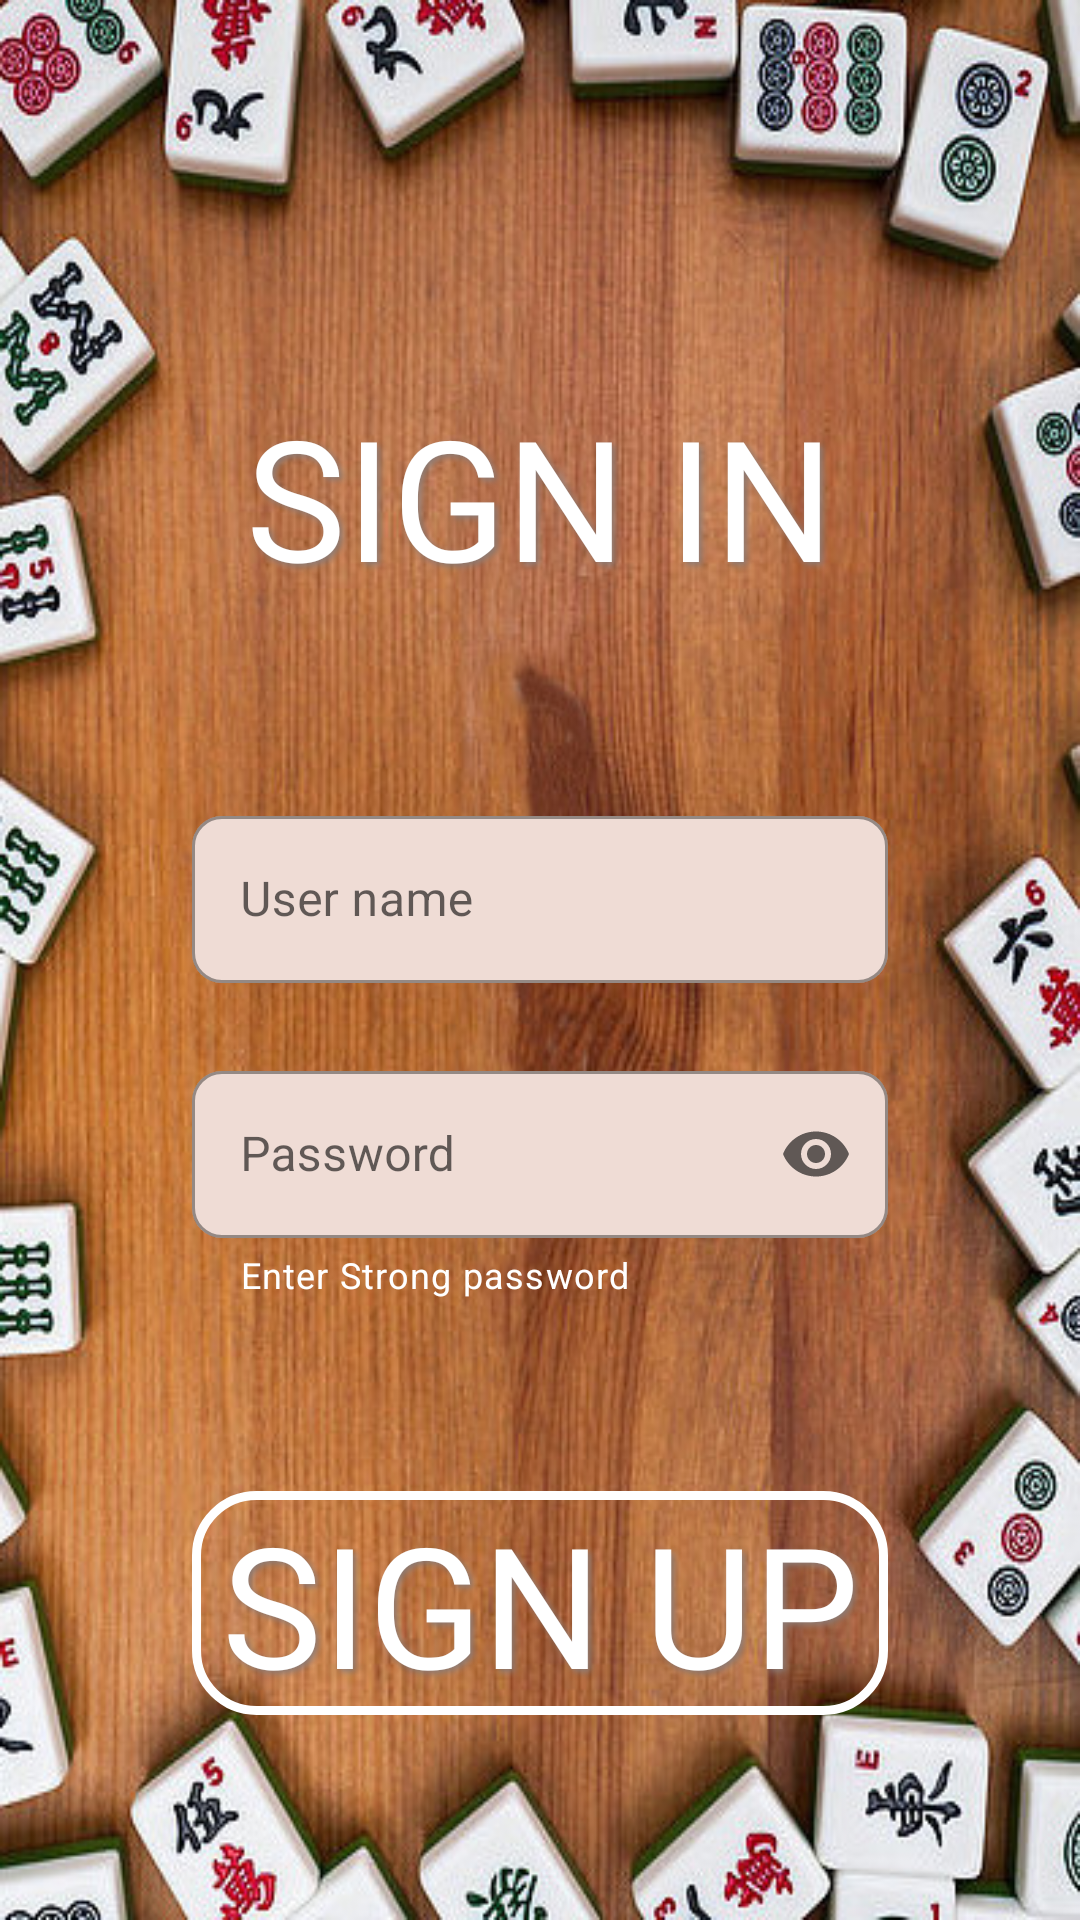

Layout XML and referenced resources for this Android screen:
<!-- AndroidManifest.xml: application theme Theme.GameCenter -->
<!-- res/layout/activity_sign_up.xml -->
<?xml version="1.0" encoding="utf-8"?>
<androidx.constraintlayout.widget.ConstraintLayout xmlns:android="http://schemas.android.com/apk/res/android"
    xmlns:app="http://schemas.android.com/apk/res-auto"
    xmlns:tools="http://schemas.android.com/tools"
    android:layout_width="match_parent"
    android:layout_height="match_parent"
    android:background="@drawable/menu_background"
    tools:context=".SignUpActivity">

    <TextView
        android:id="@+id/textView"
        android:layout_width="wrap_content"
        android:layout_height="wrap_content"
        android:layout_marginTop="128dp"
        android:text="SIGN IN"
        app:layout_constraintEnd_toEndOf="parent"
        app:layout_constraintStart_toStartOf="parent"
        app:layout_constraintTop_toTopOf="parent"
        android:shadowColor="@color/menu_shadow"
        android:shadowDx="3"
        android:shadowDy="3"
        android:shadowRadius="5"
        android:textSize="56dp"
        android:textColor="@color/white"
        android:fontFamily="@font/solid_wood"/>

    <com.google.android.material.textfield.TextInputLayout
        android:id="@+id/sign_in_user_name_layout"
        style="@style/Widget.MaterialComponents.TextInputLayout.OutlinedBox"
        android:layout_width="match_parent"
        android:layout_height="wrap_content"
        android:layout_marginStart="64dp"
        android:layout_marginTop="64dp"
        android:layout_marginEnd="64dp"
        android:hint="User name"
        app:boxCornerRadiusBottomEnd="10dp"
        app:boxCornerRadiusBottomStart="10dp"
        app:boxCornerRadiusTopEnd="10dp"
        app:boxCornerRadiusTopStart="10dp"
        app:endIconMode="clear_text"
        app:layout_constraintEnd_toEndOf="parent"
        app:layout_constraintStart_toStartOf="parent"
        app:layout_constraintTop_toBottomOf="@+id/textView"
        app:boxBackgroundColor="@color/colorPrimaryVariant">

        <com.google.android.material.textfield.TextInputEditText
            android:id="@+id/sign_in_user_name_edit_text"
            android:layout_width="match_parent"
            android:layout_height="wrap_content"
            android:inputType="textEmailAddress" />

    </com.google.android.material.textfield.TextInputLayout>

    <com.google.android.material.textfield.TextInputLayout
        android:id="@+id/sign_in_password_layout"
        style="@style/Widget.MaterialComponents.TextInputLayout.OutlinedBox"
        android:layout_width="match_parent"
        android:layout_height="wrap_content"
        android:layout_marginStart="64dp"
        android:layout_marginTop="24dp"
        android:layout_marginEnd="64dp"
        android:hint="Password"
        app:helperTextTextColor="@color/white"
        app:boxCornerRadiusBottomEnd="10dp"
        app:boxCornerRadiusBottomStart="10dp"
        app:boxCornerRadiusTopEnd="10dp"
        app:boxCornerRadiusTopStart="10dp"
        app:endIconMode="password_toggle"
        app:errorEnabled="true"
        app:helperText="Enter Strong password"
        app:layout_constraintEnd_toEndOf="parent"
        app:layout_constraintStart_toStartOf="parent"
        app:layout_constraintTop_toBottomOf="@+id/sign_in_user_name_layout"
        app:boxBackgroundColor="@color/colorPrimaryVariant">


        <com.google.android.material.textfield.TextInputEditText
            android:id="@+id/sign_in_password_edit_text"
            android:layout_width="match_parent"
            android:layout_height="wrap_content"
            android:inputType="textPassword" />

    </com.google.android.material.textfield.TextInputLayout>

    <androidx.appcompat.widget.AppCompatButton
        android:id="@+id/sign_up_layout_button"
        android:layout_width="match_parent"
        android:layout_height="wrap_content"
        android:layout_marginStart="64dp"
        android:layout_marginTop="64dp"
        android:layout_marginEnd="64dp"
        android:background="@drawable/sign_in_button"
        android:fontFamily="@font/solid_wood"
        android:shadowColor="@color/menu_shadow"
        android:shadowDx="3"
        android:shadowDy="3"
        android:shadowRadius="5"
        android:text="SIGN UP"
        android:textColor="@color/white"
        android:textSize="56dp"
        app:layout_constraintEnd_toEndOf="parent"
        app:layout_constraintStart_toStartOf="parent"
        app:layout_constraintTop_toBottomOf="@+id/sign_in_password_layout" />
</androidx.constraintlayout.widget.ConstraintLayout>
<!-- resources referenced by this layout -->
<resources>
  <color name="colorPrimaryVariant">#efdcd5</color>
  <color name="menu_shadow">#8c7b75</color>
  <color name="white">#FFFFFFFF</color>
  <!-- drawable menu_background: jpg bitmap (drawable, 118314 bytes) -->
  <!-- drawable sign_in_button (drawable) -->
  <?xml version="1.0" encoding="utf-8"?>
  <shape xmlns:android="http://schemas.android.com/apk/res/android">
      <solid android:color="@android:color/transparent"/>
      <stroke android:color="@color/white"
          android:width="3dp"/>
      <corners android:radius="20dp"/>
  </shape>
  <style name="Theme.GameCenter" parent="Theme.MaterialComponents.DayNight.DarkActionBar">
          
          <item name="colorPrimary">#bcaaa4</item>
          <item name="colorPrimaryVariant">@color/purple_700</item>
          <item name="colorOnPrimary">@color/white</item>
          
          <item name="colorSecondary">@color/teal_200</item>
          <item name="colorSecondaryVariant">@color/teal_700</item>
          <item name="colorOnSecondary">@color/black</item>
          
          <item name="android:statusBarColor">@color/colorPrimaryVariant</item>
          
      </style>
  <color name="purple_700">#FF3700B3</color>
  <color name="teal_200">#FF03DAC5</color>
  <color name="teal_700">#FF018786</color>
  <color name="black">#FF000000</color>
</resources>
